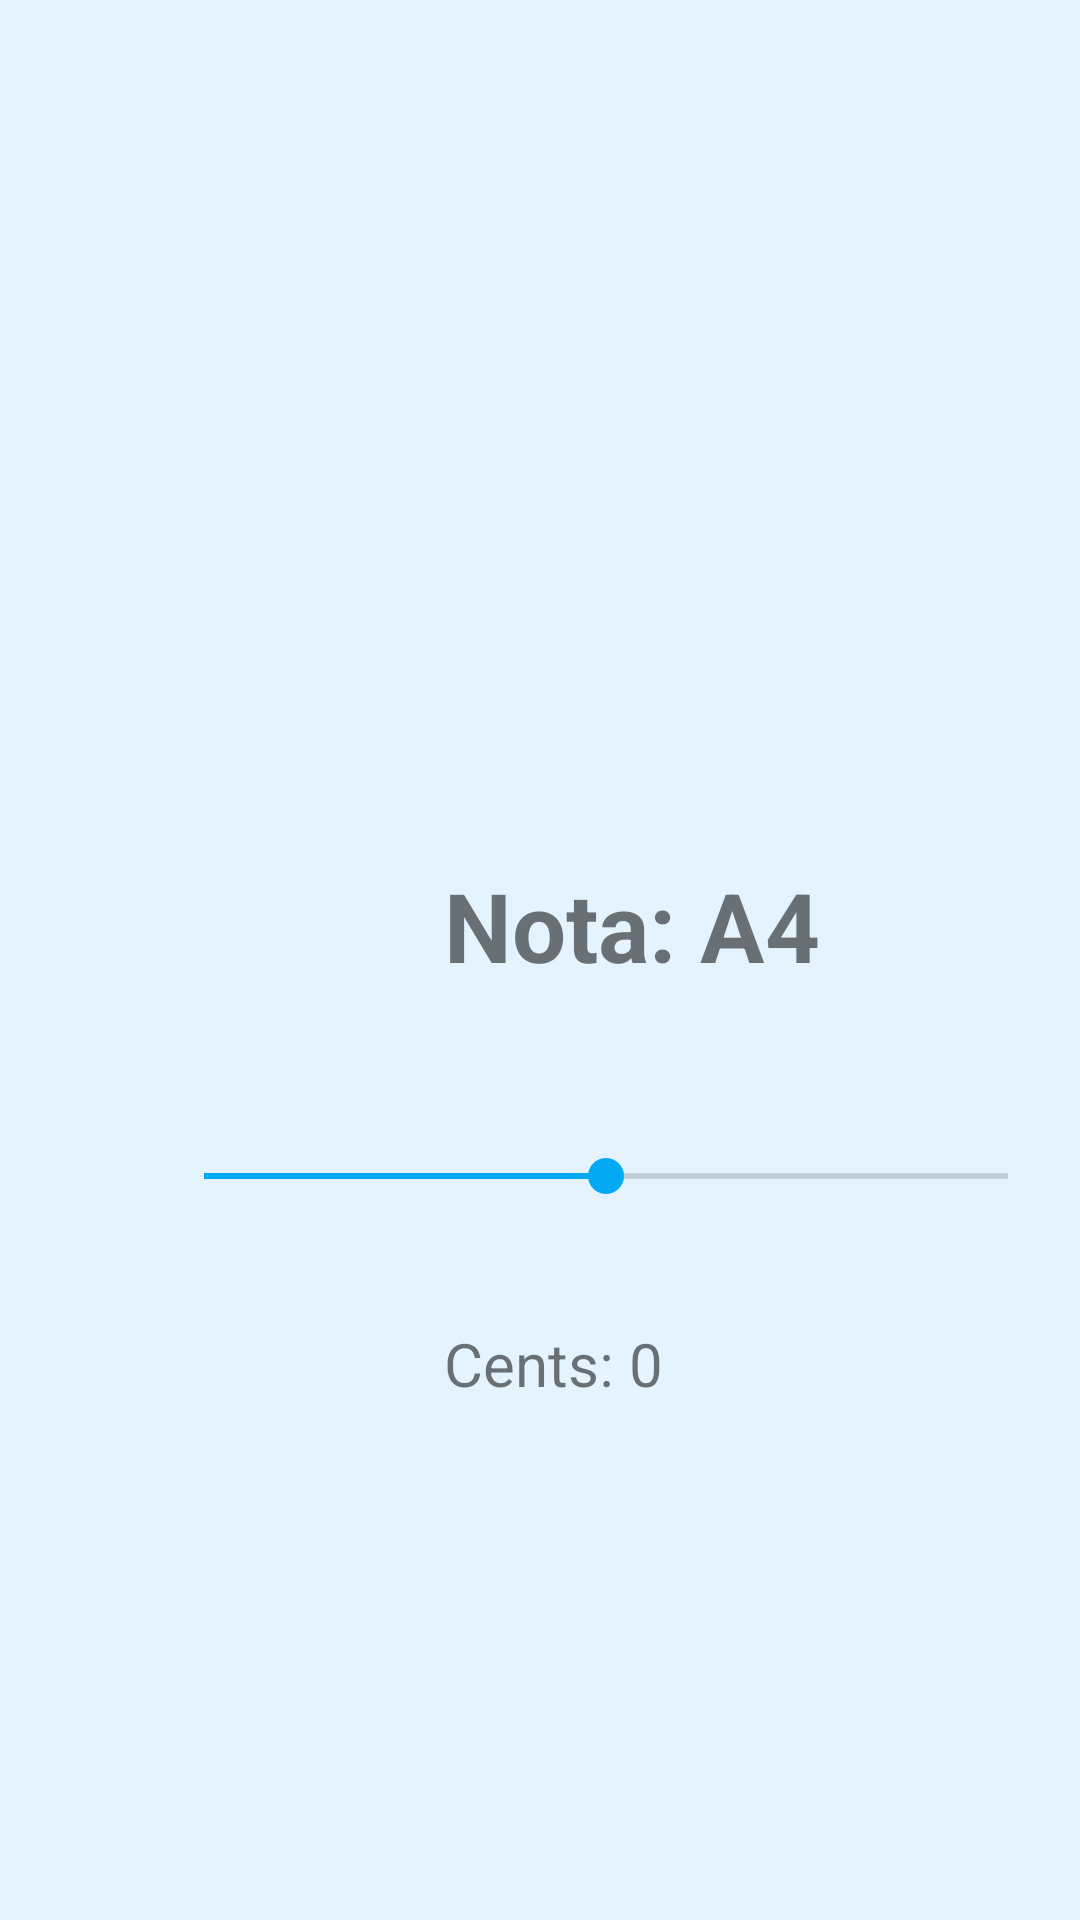

Reconstruct the res/layout file that produces this screen, plus the resources it refers to.
<!-- AndroidManifest.xml: application theme Theme.LayoutFinal -->
<!-- res/layout/fragment_tuner.xml -->
<?xml version="1.0" encoding="utf-8"?>
<androidx.constraintlayout.widget.ConstraintLayout xmlns:android="http://schemas.android.com/apk/res/android"
    xmlns:app="http://schemas.android.com/apk/res-auto"
    xmlns:tools="http://schemas.android.com/tools"
    android:id="@+id/main"
    android:layout_width="match_parent"
    android:layout_height="match_parent"
    android:background="?attr/android:windowBackground"
    tools:context=".ui.tuner.RoutineFragment">

    <TextView
        android:id="@+id/noteText"
        android:layout_width="wrap_content"
        android:layout_height="wrap_content"
        android:layout_marginStart="148dp"
        android:layout_marginTop="76dp"
        android:text="Nota: A4"
        android:textSize="32sp"
        android:textStyle="bold"
        app:layout_constraintStart_toStartOf="parent"
        app:layout_constraintTop_toBottomOf="@+id/tunerText" />


    <SeekBar
        android:id="@+id/tunerSeekBar"
        android:layout_width="300dp"
        android:layout_height="wrap_content"
        android:layout_marginStart="52dp"
        android:layout_marginTop="172dp"
        android:max="100"
        android:progress="50"
        app:layout_constraintStart_toStartOf="parent"
        app:layout_constraintTop_toBottomOf="@+id/tunerText" />

    <TextView
        android:id="@+id/centsText"
        android:layout_width="wrap_content"
        android:layout_height="wrap_content"
        android:layout_marginStart="148dp"
        android:layout_marginTop="40dp"
        android:text="Cents: 0"
        android:textSize="20sp"
        app:layout_constraintStart_toStartOf="parent"
        app:layout_constraintTop_toBottomOf="@+id/tunerSeekBar" />

    <TextView
        android:id="@+id/tunerText"
        android:layout_width="wrap_content"
        android:layout_height="wrap_content"
        android:layout_marginTop="192dp"
        android:text="" 
        app:layout_constraintEnd_toEndOf="parent"
        app:layout_constraintHorizontal_bias="0.46"
        app:layout_constraintStart_toStartOf="parent"
        app:layout_constraintTop_toTopOf="parent" />





</androidx.constraintlayout.widget.ConstraintLayout>
<!-- resources referenced by this layout -->
<resources>
  <style name="Theme.LayoutFinal" parent="Theme.MaterialComponents.DayNight.DarkActionBar">
          <item name="colorPrimary">@color/colorPrimary</item>
          <item name="colorPrimaryVariant">@color/colorPrimaryDark</item>
          <item name="colorOnPrimary">#FFFFFF</item> 
          <item name="colorAccent">@color/colorAccent</item>
          <item name="android:windowBackground">@color/colorPrimaryLight</item>
  
      </style>
  <color name="colorPrimary">#64B5F6</color>
  <color name="colorPrimaryDark">#1976D2</color>
  <color name="colorAccent">#03A9F4</color>
  <color name="colorPrimaryLight">#E5F3FF</color>
</resources>
